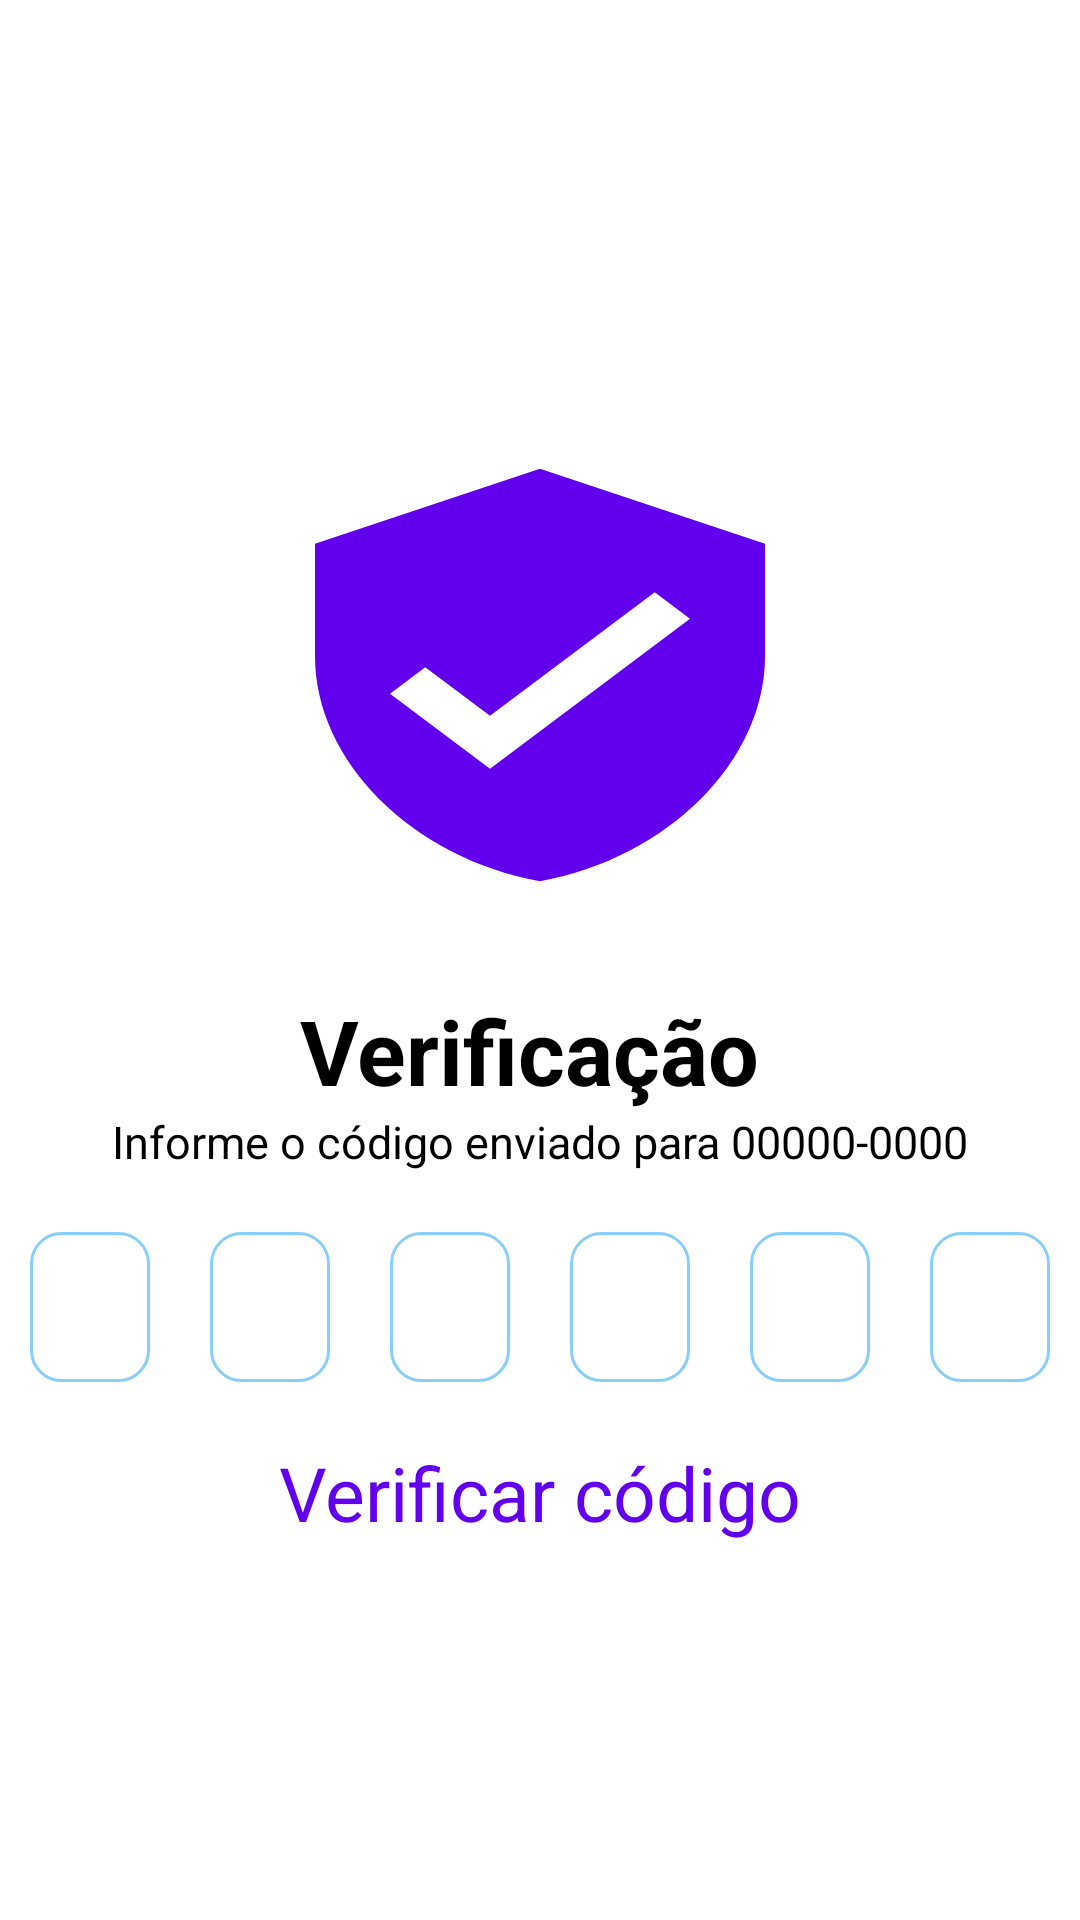

Layout XML and referenced resources for this Android screen:
<!-- AndroidManifest.xml: application theme AppTheme -->
<!-- res/layout/activity_verificar_code.xml -->
<?xml version="1.0" encoding="utf-8"?>
<LinearLayout xmlns:android="http://schemas.android.com/apk/res/android"
    xmlns:app="http://schemas.android.com/apk/res-auto"
    xmlns:tools="http://schemas.android.com/tools"
    android:layout_width="match_parent"
    android:orientation="vertical"
    android:background="#fff"
    android:layout_height="match_parent"
    tools:context=".verificarCode">
    <androidx.appcompat.widget.Toolbar
        android:layout_width="match_parent"
        android:layout_height="50dp"
        >
        <ImageButton
            android:layout_marginBottom="15dp"
            android:layout_width="30dp"
            android:id="@+id/volta"
            android:layout_height="match_parent"
            android:background="@drawable/close"/>
    </androidx.appcompat.widget.Toolbar>

    <ImageView
        android:layout_marginTop="100dp"
        android:layout_width="200dp"
        android:layout_height="150dp"
        android:layout_gravity="center"
        android:backgroundTint="@color/colorPrimary"
        android:background="@drawable/verifi"/>
    <Space
        android:layout_width="10dp"
        android:layout_height="30dp"/>

    <TextView
        android:layout_width="match_parent"
        android:layout_height="wrap_content"
        android:textSize="30dp"
        android:textStyle="bold"
        android:textColor="#000"
        android:text="Verificação "
        android:gravity="center"/>

    <TextView
        android:layout_width="match_parent"
        android:layout_height="wrap_content"
        android:textSize="15dp"
        android:textColor="#000"
        android:text="Informe o código enviado para 00000-0000"
        android:gravity="center"/>

    <LinearLayout
        android:orientation="horizontal"
        android:layout_marginLeft="10dp"
        android:layout_marginRight="10dp"
        android:background="#fff"
        android:gravity="center_horizontal"
        android:layout_width="match_parent"
        android:layout_height="wrap_content">

            <EditText
                android:layout_marginLeft="10dp"
                android:layout_marginRight="10dp"
                android:id="@+id/forgetPasswordNumber"
                android:inputType="phone"
                android:layout_height="50dp"
                android:layout_width="40dp"
                android:padding="7dp"
                android:gravity="center"
                android:layout_marginTop="20dp"
                android:background="@drawable/person"
                />

        <EditText
            android:layout_marginLeft="10dp"
            android:layout_marginRight="10dp"
            android:inputType="phone"
            android:layout_height="50dp"
            android:layout_width="40dp"
            android:padding="7dp"
            android:gravity="center"
            android:layout_marginTop="20dp"
            android:background="@drawable/person"
            />

        <EditText
            android:layout_marginLeft="10dp"
            android:layout_marginRight="10dp"
            android:inputType="phone"
            android:layout_height="50dp"
            android:layout_width="40dp"
            android:padding="7dp"
            android:gravity="center"
            android:layout_marginTop="20dp"
            android:background="@drawable/person"
            />

        <EditText
            android:layout_marginLeft="10dp"
            android:layout_marginRight="10dp"
            android:inputType="phone"
            android:layout_height="50dp"
            android:layout_width="40dp"
            android:padding="7dp"
            android:gravity="center"
            android:layout_marginTop="20dp"
            android:background="@drawable/person"
            />

        <EditText
            android:layout_marginLeft="10dp"
            android:layout_marginRight="10dp"
            android:inputType="phone"
            android:layout_height="50dp"
            android:layout_width="40dp"
            android:padding="7dp"
            android:gravity="center"
            android:layout_marginTop="20dp"
            android:background="@drawable/person"
            />

        <EditText
            android:layout_marginLeft="10dp"
            android:layout_marginRight="10dp"
            android:inputType="phone"
            android:layout_height="50dp"
            android:layout_width="40dp"
            android:padding="7dp"
            android:gravity="center"
            android:layout_marginTop="20dp"
            android:background="@drawable/person"
            />
    </LinearLayout>

    <Space
        android:layout_width="0dp"
        android:layout_height="20dp"/>

    <TextView
        android:layout_width="match_parent"
        android:layout_height="wrap_content"
        android:text="Verificar código"
        android:gravity="center_horizontal"
        android:background="#fff"
        android:textColor="@color/colorPrimary"
        android:textSize="25dp"
        android:id="@+id/verificarCodigo"/>

</LinearLayout>
<!-- resources referenced by this layout -->
<resources>
  <!-- drawable person (drawable) -->
  <shape xmlns:android="http://schemas.android.com/apk/res/android" >
  
      <solid android:color="#FFFFFF" />
  
      <stroke
          android:width="1dp"
          android:color="#87CEFA" />
      <corners
          android:topLeftRadius="10dp"
          android:topRightRadius="10dp"
          android:bottomLeftRadius="10dp"
          android:bottomRightRadius="10dp"/>
  </shape>
  <!-- drawable verifi (drawable) -->
  <vector android:height="24dp" android:tint="#130F05"
      android:viewportHeight="24" android:viewportWidth="24"
      android:width="24dp" xmlns:android="http://schemas.android.com/apk/res/android">
      <path android:fillColor="@android:color/white" android:pathData="M12,1L3,5v6c0,5.55 3.84,10.74 9,12 5.16,-1.26 9,-6.45 9,-12L21,5l-9,-4zM10,17l-4,-4 1.41,-1.41L10,14.17l6.59,-6.59L18,9l-8,8z"/>
  </vector>
  <style name="AppTheme" parent="Theme.AppCompat.Light.NoActionBar">
          
          <item name="colorPrimary">#00BFFF</item>
          <item name="colorPrimaryDark">#00BFFF</item>
          <item name="colorAccent">#00BFFF</item>
  
      </style>
  <!-- not gathered from this repository: default colours our renderer supplied (Android Studio template values) -->
  <color name="colorPrimary">#FF6200EE</color>
</resources>
